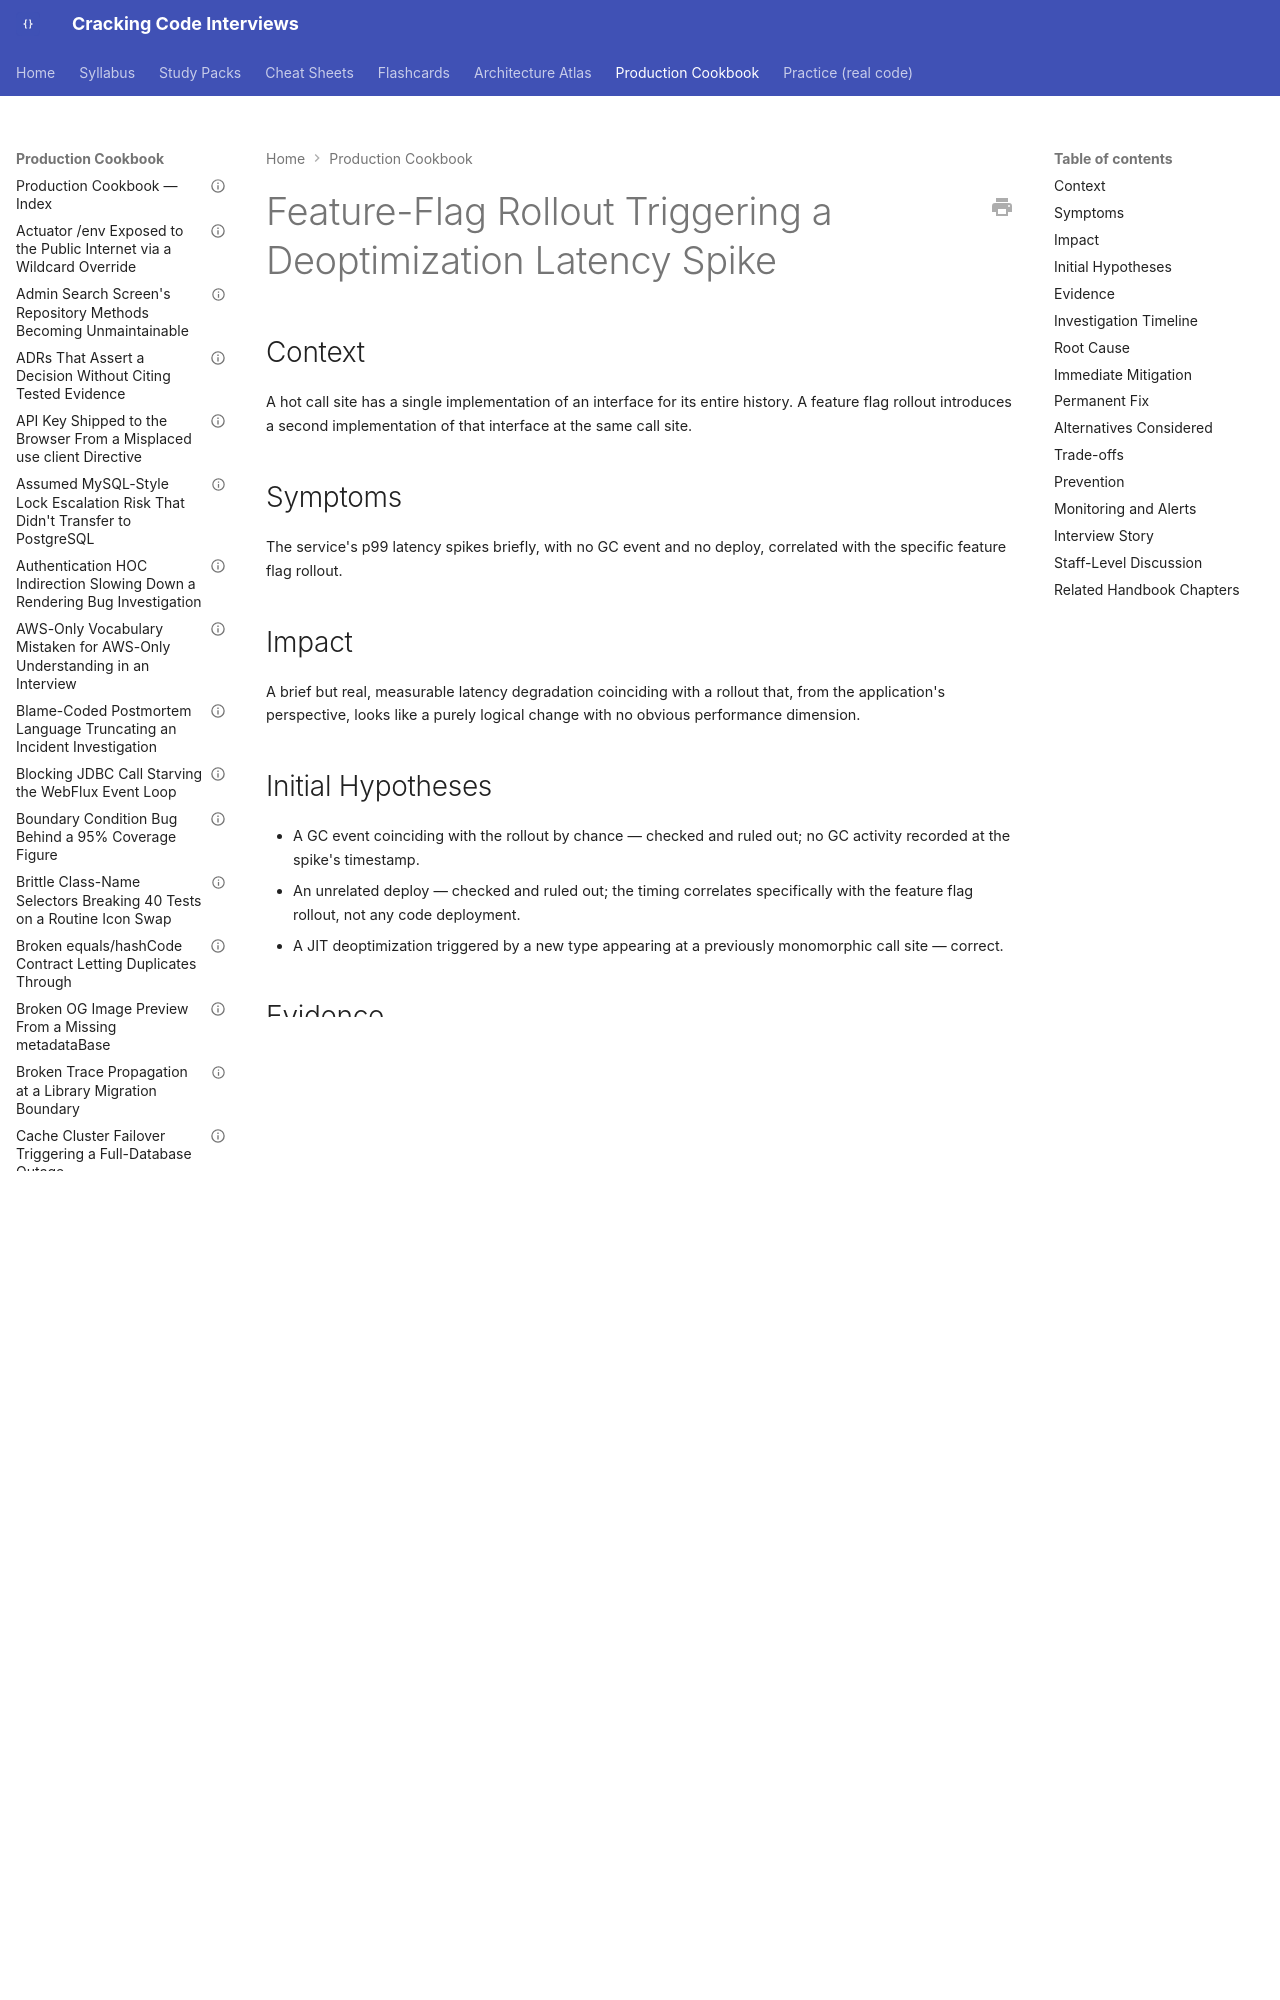

repository: JuanMelendres/cracking-code-interviews · page: production-cookbook/feature-flag-rollout-triggering-a-deoptimization-latency-spike/index.html · generator: mkdocs

---
title: "Feature-Flag Rollout Triggering a Deoptimization Latency Spike"
document_type: production-cookbook-entry
domain: jvm
status: draft
last_updated: 2026-08-05
related_handbook:
  - ../syllabus/02-java/jvm-internals/jit-tiered-compilation-and-deoptimization.md
source: syllabus/02-java/jvm-internals/jit-tiered-compilation-and-deoptimization.md#production-scenarios
---

# Feature-Flag Rollout Triggering a Deoptimization Latency Spike

## Context

A hot call site has a single implementation of an interface for its entire history. A feature flag rollout introduces a second implementation of that interface at the same call site.

## Symptoms

The service's p99 latency spikes briefly, with no GC event and no deploy, correlated with the specific feature flag rollout.

## Impact

A brief but real, measurable latency degradation coinciding with a rollout that, from the application's perspective, looks like a purely logical change with no obvious performance dimension.
